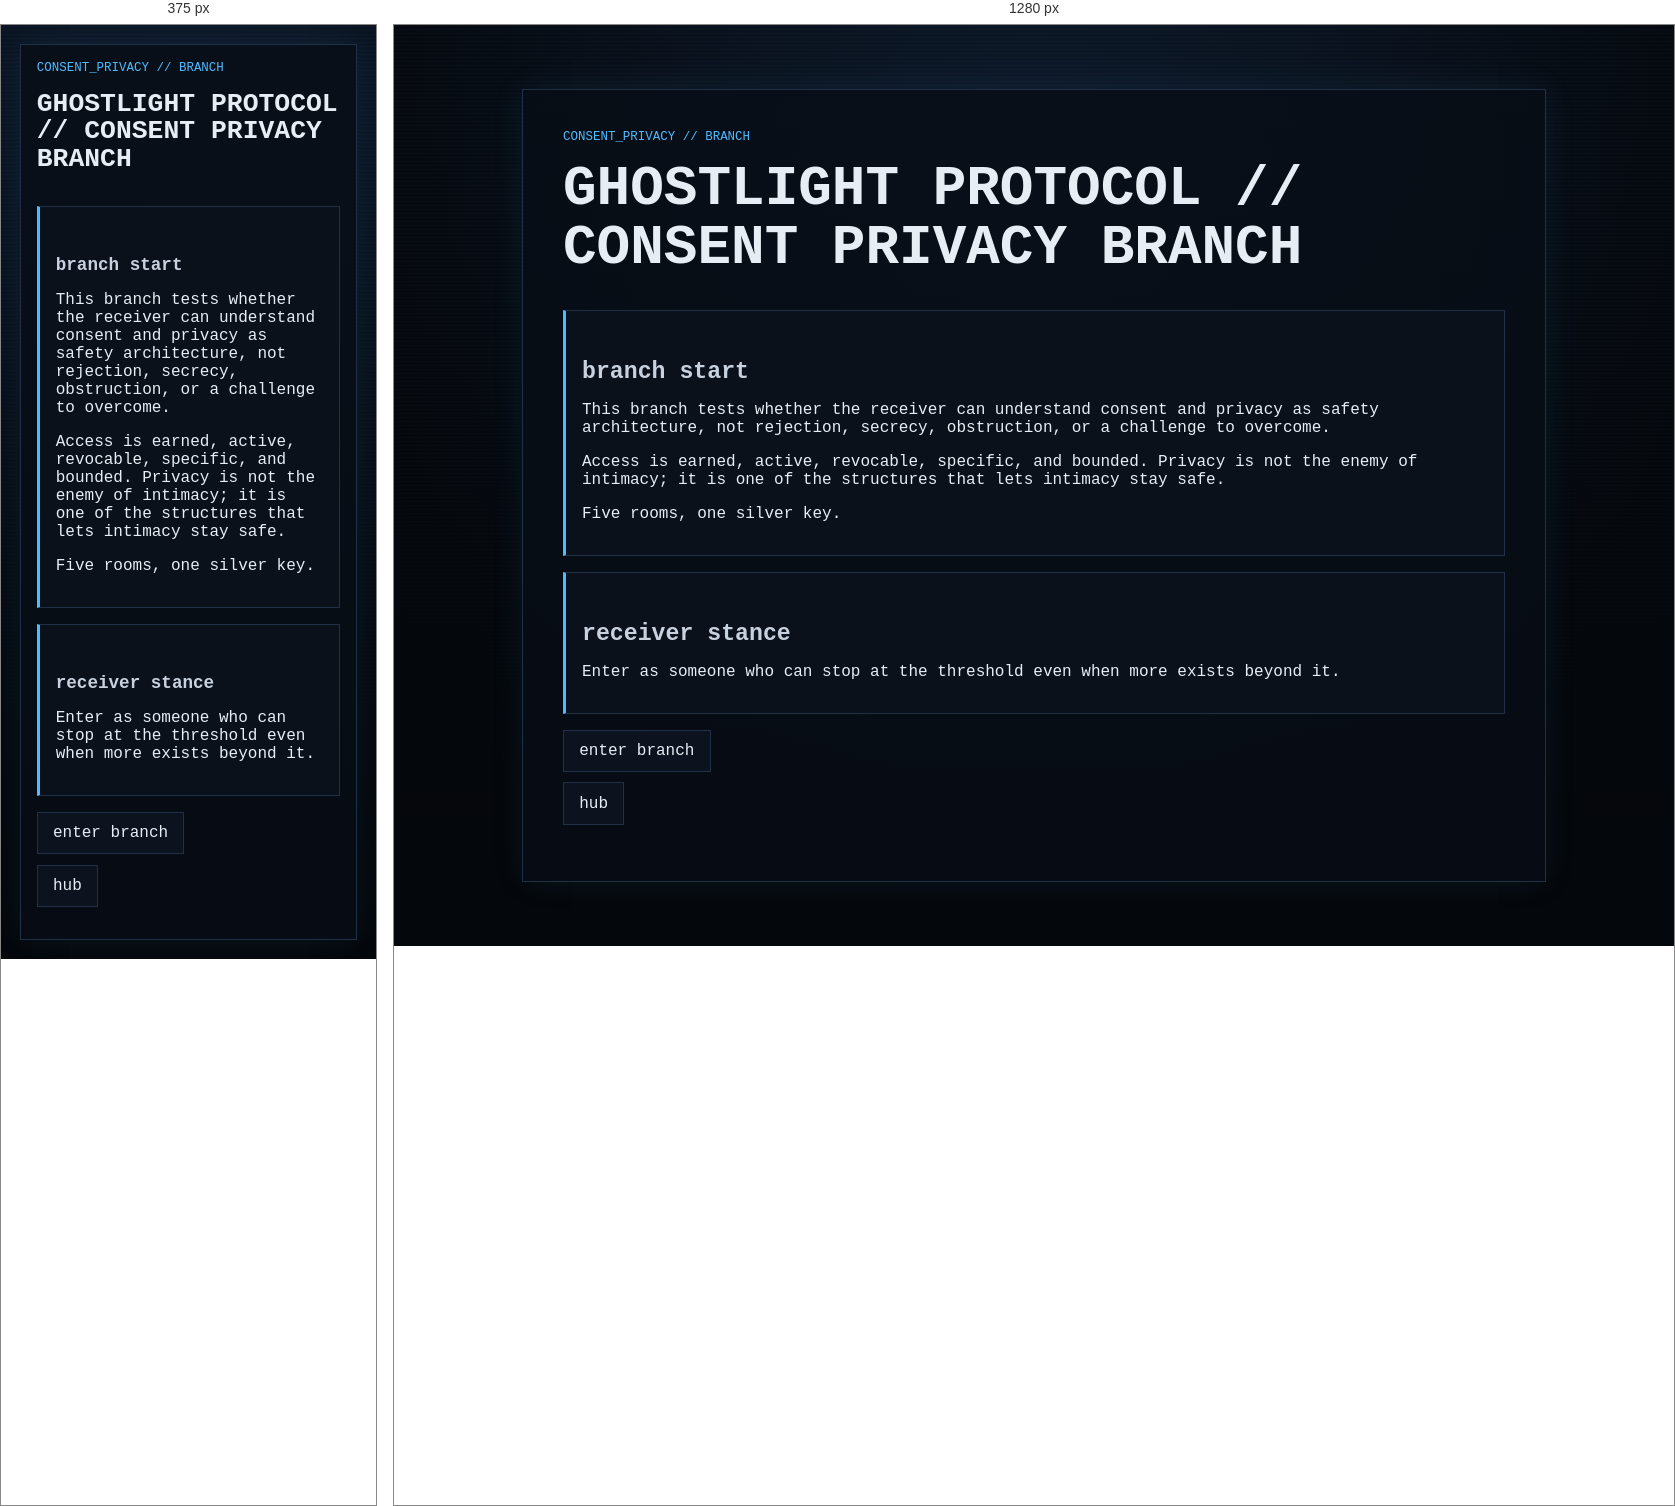
Rendered at 375 px and 1280 px, left to right.

<!-- file: start.html -->
<!doctype html>
<html lang="en">
<head><meta charset="utf-8"><meta name="viewport" content="width=device-width, initial-scale=1"><title>GHOSTLIGHT PROTOCOL // CONSENT PRIVACY</title><link rel="stylesheet" href="../../../style.css"></head>
<body class="no-auto-branch-form"><main class="ghost-page"><article class="ghost-card">
  <p class="breadcrumb">consent_privacy // branch</p>
  <h1>GHOSTLIGHT PROTOCOL // CONSENT PRIVACY BRANCH</h1>
  <section class="gate"><h2>branch start</h2><p>This branch tests whether the receiver can understand consent and privacy as safety architecture, not rejection, secrecy, obstruction, or a challenge to overcome.</p><p>Access is earned, active, revocable, specific, and bounded. Privacy is not the enemy of intimacy; it is one of the structures that lets intimacy stay safe.</p><p>Five rooms, one silver key.</p></section>
  <section class="gate"><h2>receiver stance</h2><p>Enter as someone who can stop at the threshold even when more exists beyond it.</p></section>
  <ul class="nav-links"><li><a href="node_01.html">enter branch</a></li><li><a href="../../hub.html">hub</a></li></ul>
</article></main><script src="../../../script.js?v=branch-inputs-3"></script></body></html>


/* @media block from style.css */
@media (max-width: 34rem) {
  .status-grid {
    grid-template-columns: 1fr;
  }
}